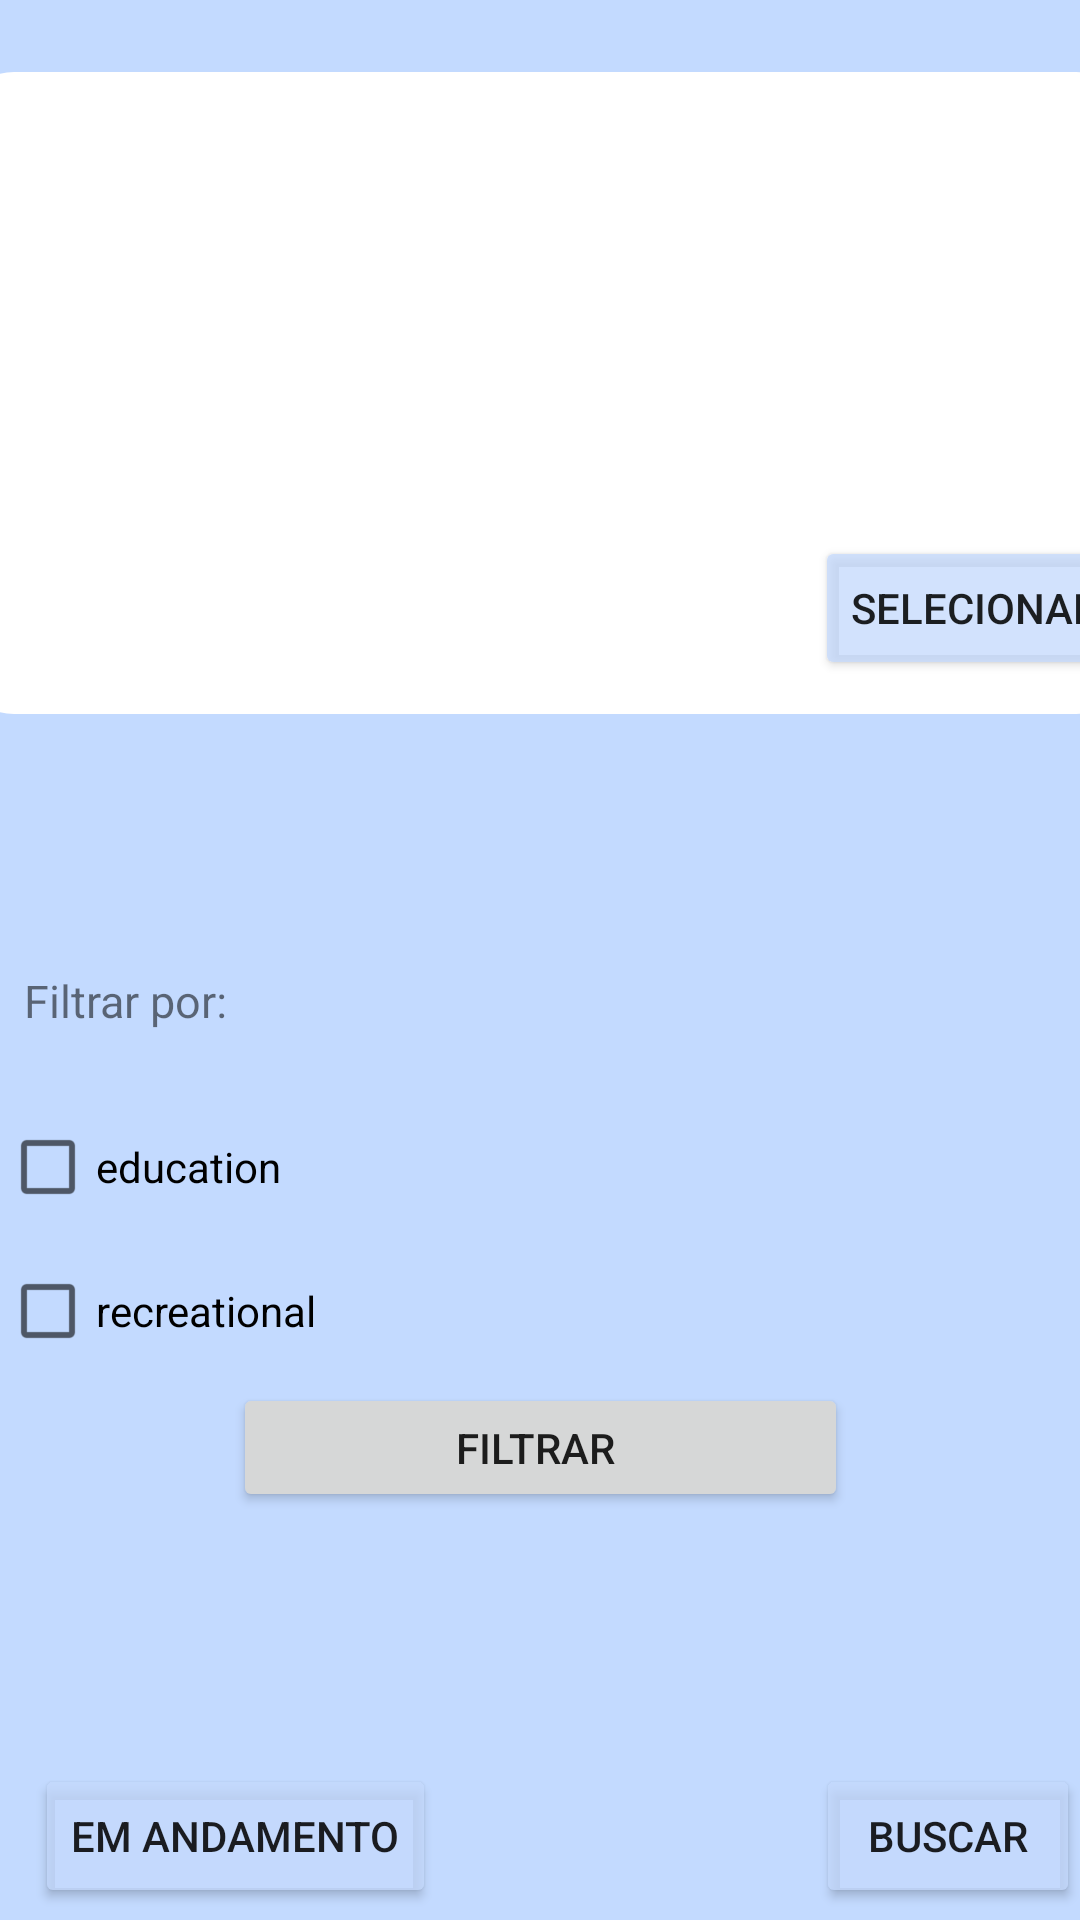

Write the Android layout XML for this screen, with the resource values it uses.
<!-- AndroidManifest.xml: application theme Theme.Bored -->
<!-- res/layout/activity_main.xml -->
<?xml version="1.0" encoding="utf-8"?>

<androidx.constraintlayout.widget.ConstraintLayout
    xmlns:android="http://schemas.android.com/apk/res/android"
    xmlns:app="http://schemas.android.com/apk/res-auto"
    xmlns:tools="http://schemas.android.com/tools"
    android:background="#51448AFF"
    android:layout_width="match_parent"
    android:layout_height="match_parent"
    tools:context=".Presenter.Activities.HomeActivity">

    <Button
        android:id="@+id/buttonRecuperar"
        android:layout_width="wrap_content"
        android:layout_height="wrap_content"
        android:layout_marginBottom="4dp"
        android:text="Buscar"
        app:backgroundTint="#C3C4DAFD"
        app:layout_constraintBottom_toBottomOf="parent"
        app:layout_constraintEnd_toEndOf="parent"
        app:layout_constraintHorizontal_bias="1.0"
        app:layout_constraintStart_toStartOf="parent" />

    <Button
        android:id="@+id/buttonTarefas"
        android:layout_width="wrap_content"
        android:layout_height="wrap_content"
        android:layout_marginBottom="4dp"
        android:text="Em Andamento"
        app:backgroundTint="#C3C4DAFD"
        app:layout_constraintBottom_toBottomOf="parent"
        app:layout_constraintEnd_toEndOf="parent"
        app:layout_constraintHorizontal_bias="0.051"
        app:layout_constraintStart_toStartOf="parent" />

    <LinearLayout
        android:id="@+id/linearLayout2"
        android:layout_width="394dp"
        android:layout_height="214dp"
        android:layout_marginTop="24dp"
        android:background="@drawable/bg_edit_aut2"
        android:gravity="center"
        android:orientation="vertical"
        app:layout_constraintEnd_toEndOf="parent"
        app:layout_constraintHorizontal_bias="0.47"
        app:layout_constraintStart_toStartOf="parent"
        app:layout_constraintTop_toTopOf="parent">

    <TextView
        android:id="@+id/textType"
        android:layout_width="match_parent"
        android:layout_height="wrap_content"
        android:layout_marginLeft="30dp"
        android:textSize="20dp"
        app:layout_constraintBottom_toBottomOf="parent"
        app:layout_constraintEnd_toEndOf="parent"
        app:layout_constraintHorizontal_bias="0.271"
        app:layout_constraintStart_toStartOf="parent"
        app:layout_constraintTop_toTopOf="parent" />

    <TextView
        android:id="@+id/textActivity"
        android:layout_width="match_parent"
        android:layout_height="wrap_content"
        android:layout_marginLeft="30dp"
        android:textSize="15dp"
        app:layout_constraintBottom_toBottomOf="parent"
        app:layout_constraintEnd_toEndOf="parent"
        app:layout_constraintHorizontal_bias="0.271"
        app:layout_constraintStart_toStartOf="parent"
        app:layout_constraintTop_toTopOf="parent" />

    <Button
        android:id="@+id/selecionar"
        android:layout_width="wrap_content"
        android:layout_height="wrap_content"
        android:layout_gravity="end"
        android:layout_marginTop="100dp"
        android:layout_marginBottom="4dp"
        android:text="Selecionar"
        app:backgroundTint="#C3C4DAFD"
        app:layout_constraintBottom_toBottomOf="parent"
        app:layout_constraintEnd_toEndOf="parent"
        app:layout_constraintHorizontal_bias="0.141"
        app:layout_constraintStart_toStartOf="parent" />

    </LinearLayout>


    <LinearLayout
        android:id="@+id/linearLayout"
        android:layout_width="match_parent"
        android:layout_height="wrap_content"
        android:orientation="vertical"
        app:layout_constraintBottom_toTopOf="@+id/buttonRecuperar"
        app:layout_constraintTop_toBottomOf="@+id/linearLayout2">

    <CheckBox
        android:id="@+id/checkEducation"
        android:layout_width="match_parent"
        android:layout_height="wrap_content"
        android:text="education" />

    <CheckBox
        android:id="@+id/checkRecreational"
        android:layout_width="match_parent"
        android:layout_height="wrap_content"
        android:text="recreational" />

    </LinearLayout>

    <Button
        android:id="@+id/button3"
        android:layout_width="205dp"
        android:layout_height="43dp"
        android:onClick="filtrar"
        android:text="Filtrar "
        app:layout_constraintBottom_toTopOf="@+id/textResultado"
        app:layout_constraintEnd_toEndOf="parent"
        app:layout_constraintStart_toStartOf="parent"
        app:layout_constraintTop_toBottomOf="@+id/linearLayout" />

    <TextView
        android:id="@+id/textFiltro"
        android:layout_width="match_parent"
        android:layout_height="wrap_content"
        android:layout_marginBottom="80dp"
        android:textSize="18sp"
        app:layout_constraintBottom_toBottomOf="parent"
        app:layout_constraintEnd_toEndOf="parent"
        app:layout_constraintHorizontal_bias="0.0"
        app:layout_constraintStart_toStartOf="parent" />

    <TextView
        android:id="@+id/textView2"
        android:layout_width="88dp"
        android:layout_height="35dp"
        android:layout_marginStart="8dp"
        android:text="Filtrar por:"
        android:textSize="15dp"
        app:layout_constraintBottom_toTopOf="@+id/linearLayout"
        app:layout_constraintStart_toStartOf="parent"
        app:layout_constraintTop_toBottomOf="@+id/linearLayout2"
        app:layout_constraintVertical_bias="0.927" />

</androidx.constraintlayout.widget.ConstraintLayout>
<!-- resources referenced by this layout -->
<resources>
  <!-- drawable bg_edit_aut2 (drawable) -->
  <?xml version="1.0" encoding="utf-8"?>
  
  <shape
      xmlns:android="http://schemas.android.com/apk/res/android"
      android:shape="rectangle">
  
      <solid android:color="#FFFFFF"/>
  
      <stroke android:width="0dp"
          android:color="#070707"
          android:elevation="40dp"
  
          ></stroke>
  
      <corners android:radius="20dp"/>
  
  
  </shape>
  <style name="Theme.Bored" parent="Theme.MaterialComponents.DayNight.DarkActionBar">
          
          <item name="colorPrimary">@color/purple_500</item>
          <item name="colorPrimaryVariant">@color/purple_700</item>
          <item name="colorOnPrimary">@color/white</item>
          
          <item name="colorSecondary">@color/teal_200</item>
          <item name="colorSecondaryVariant">@color/teal_700</item>
          <item name="colorOnSecondary">@color/black</item>
          
          <item name="android:statusBarColor" tools:targetApi="l">?attr/colorPrimaryVariant</item>
          
          <item name="windowActionBar">false</item>
          <item name="windowNoTitle">true</item>
      </style>
  <color name="purple_500">#C3C4DAFD</color>
  <color name="purple_700">#FFC4DAFD</color>
  <color name="white">#FFFFFFFF</color>
  <color name="teal_200">#FF03DAC5</color>
  <color name="teal_700">#FF018786</color>
  <color name="black">#FF000000</color>
</resources>
